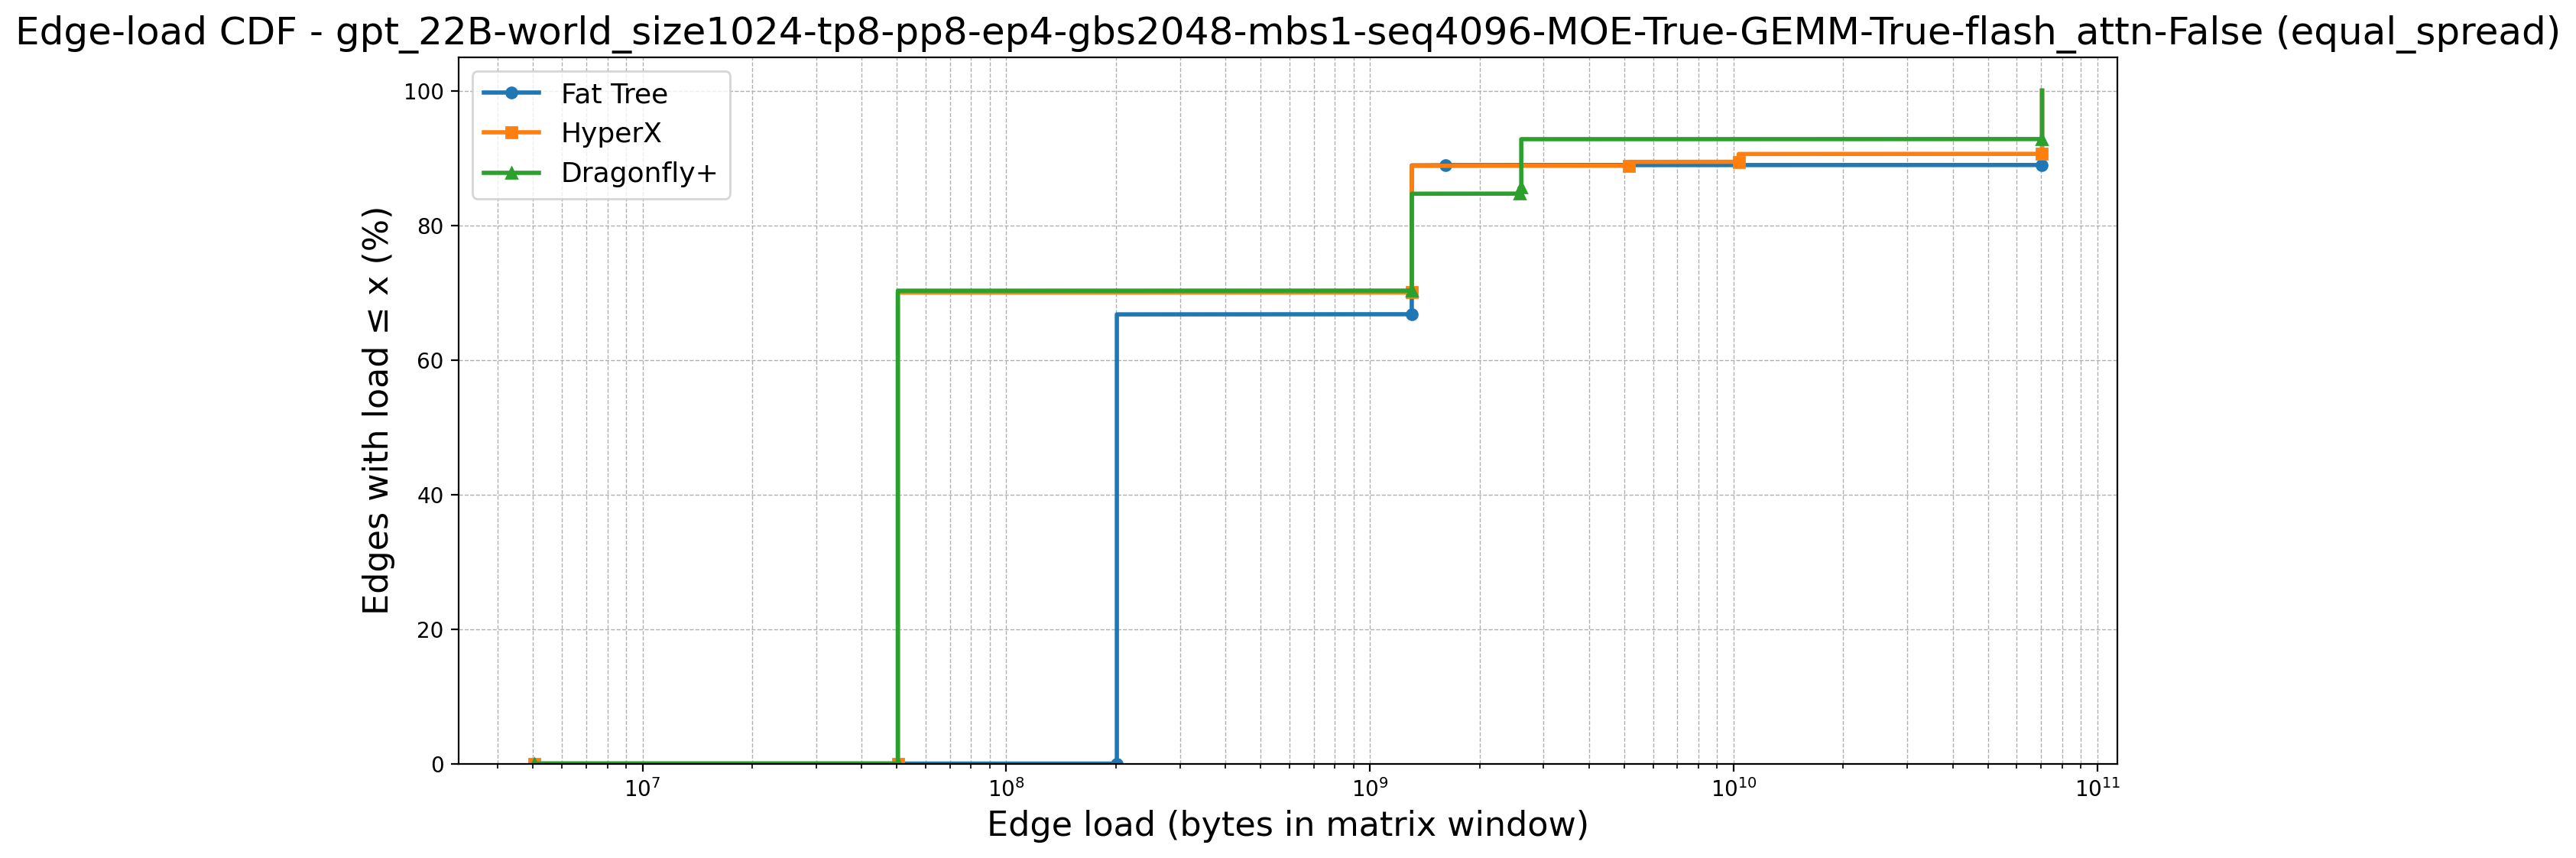

The table this chart was drawn from, first rows:
topology, point_idx, load, cdf_percent, num_edges, num_zeros, first_positive_load, global_x_start
Fat Tree, 0, 5033165, 0.0, 9252, 6144, 201326592, 5033165
Fat Tree, 1, 201326592, 0.0, 9252, 6144, 201326592, 5033165
Fat Tree, 2, 201326592, 66.42, 9252, 6144, 201326592, 5033165
Fat Tree, 3, 201326592, 66.43, 9252, 6144, 201326592, 5033165
Fat Tree, 4, 201326592, 66.44, 9252, 6144, 201326592, 5033165
Fat Tree, 5, 201326592, 66.45, 9252, 6144, 201326592, 5033165
Fat Tree, 6, 201326592, 66.46, 9252, 6144, 201326592, 5033165
Fat Tree, 7, 201326592, 66.47, 9252, 6144, 201326592, 5033165
Fat Tree, 8, 201326592, 66.48, 9252, 6144, 201326592, 5033165
Fat Tree, 9, 201326592, 66.49, 9252, 6144, 201326592, 5033165
Fat Tree, 10, 201326592, 66.5, 9252, 6144, 201326592, 5033165
Fat Tree, 11, 201326592, 66.52, 9252, 6144, 201326592, 5033165
Fat Tree, 12, 201326592, 66.53, 9252, 6144, 201326592, 5033165
Fat Tree, 13, 201326592, 66.54, 9252, 6144, 201326592, 5033165
Fat Tree, 14, 201326592, 66.55, 9252, 6144, 201326592, 5033165
Fat Tree, 15, 201326592, 66.56, 9252, 6144, 201326592, 5033165
Fat Tree, 16, 201326592, 66.57, 9252, 6144, 201326592, 5033165
Fat Tree, 17, 201326592, 66.58, 9252, 6144, 201326592, 5033165
Fat Tree, 18, 201326592, 66.59, 9252, 6144, 201326592, 5033165
Fat Tree, 19, 201326592, 66.6, 9252, 6144, 201326592, 5033165
Fat Tree, 20, 201326592, 66.61, 9252, 6144, 201326592, 5033165
Fat Tree, 21, 201326592, 66.62, 9252, 6144, 201326592, 5033165
Fat Tree, 22, 201326592, 66.63, 9252, 6144, 201326592, 5033165
Fat Tree, 23, 201326592, 66.65, 9252, 6144, 201326592, 5033165
Fat Tree, 24, 201326592, 66.66, 9252, 6144, 201326592, 5033165
Fat Tree, 25, 201326592, 66.67, 9252, 6144, 201326592, 5033165
Fat Tree, 26, 201326592, 66.68, 9252, 6144, 201326592, 5033165
Fat Tree, 27, 201326592, 66.69, 9252, 6144, 201326592, 5033165
Fat Tree, 28, 201326592, 66.7, 9252, 6144, 201326592, 5033165
Fat Tree, 29, 201326592, 66.71, 9252, 6144, 201326592, 5033165
Fat Tree, 30, 201326592, 66.72, 9252, 6144, 201326592, 5033165
Fat Tree, 31, 201326592, 66.73, 9252, 6144, 201326592, 5033165
Fat Tree, 32, 201326592, 66.74, 9252, 6144, 201326592, 5033165
Fat Tree, 33, 201326592, 66.75, 9252, 6144, 201326592, 5033165
Fat Tree, 34, 1302435584, 66.76, 9252, 6144, 201326592, 5033165
Fat Tree, 35, 1302435584, 66.77, 9252, 6144, 201326592, 5033165
Fat Tree, 36, 1302435584, 66.79, 9252, 6144, 201326592, 5033165
Fat Tree, 37, 1302435584, 66.8, 9252, 6144, 201326592, 5033165
Fat Tree, 38, 1302435584, 66.81, 9252, 6144, 201326592, 5033165
Fat Tree, 39, 1302435584, 66.82, 9252, 6144, 201326592, 5033165
Fat Tree, 40, 1302435584, 66.83, 9252, 6144, 201326592, 5033165
Fat Tree, 41, 1302435584, 66.84, 9252, 6144, 201326592, 5033165
Fat Tree, 42, 1302435584, 66.85, 9252, 6144, 201326592, 5033165
Fat Tree, 43, 1302435584, 66.86, 9252, 6144, 201326592, 5033165
Fat Tree, 44, 1302435584, 66.87, 9252, 6144, 201326592, 5033165
Fat Tree, 45, 1302435584, 66.88, 9252, 6144, 201326592, 5033165
Fat Tree, 46, 1302435584, 66.89, 9252, 6144, 201326592, 5033165
Fat Tree, 47, 1302435584, 66.9, 9252, 6144, 201326592, 5033165
Fat Tree, 48, 1302435584, 66.92, 9252, 6144, 201326592, 5033165
Fat Tree, 49, 1302435584, 66.93, 9252, 6144, 201326592, 5033165
Fat Tree, 50, 1302435584, 66.94, 9252, 6144, 201326592, 5033165
Fat Tree, 51, 1302435584, 66.95, 9252, 6144, 201326592, 5033165
Fat Tree, 52, 1302435584, 66.96, 9252, 6144, 201326592, 5033165
Fat Tree, 53, 1302435584, 66.97, 9252, 6144, 201326592, 5033165
Fat Tree, 54, 1302435584, 66.98, 9252, 6144, 201326592, 5033165
Fat Tree, 55, 1302435584, 66.99, 9252, 6144, 201326592, 5033165
Fat Tree, 56, 1302435584, 67, 9252, 6144, 201326592, 5033165
Fat Tree, 57, 1302435584, 67.01, 9252, 6144, 201326592, 5033165
Fat Tree, 58, 1302435584, 67.02, 9252, 6144, 201326592, 5033165
Fat Tree, 59, 1302435584, 67.03, 9252, 6144, 201326592, 5033165
... 11,054 more rows
